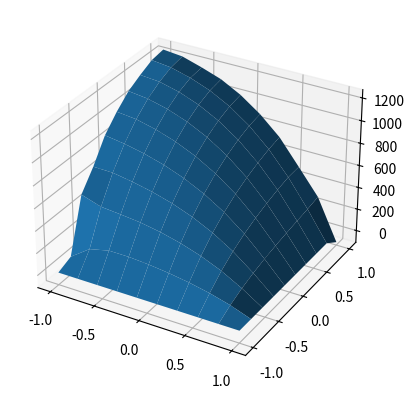

Generate this figure with matplotlib:
#!/usr/bin/env python3
# -*- coding: utf-8 -*-
"""
Created on Sun Dec 31 19:47:49 2023

[redacted]

https://datascience.stackexchange.com/questions/44324/how-to-get-out-of-local-minimums-on-stochastic-gradient-descent
https://arxiv.org/abs/2208.00441
https://arxiv.org/abs/2105.14694
https://maths-people.anu.edu.au/~brent/pub/pub011.html
https://math.stackexchange.com/questions/2349026/why-is-the-approximation-of-hessian-jtj-reasonable
https://en.wikipedia.org/wiki/Levenberg%E2%80%93Marquardt_algorithm
https://www.mdpi.com/2076-3417/10/6/2036
https://arxiv.org/pdf/1905.06738.pdf
 
https://doi.org/10.3390/electronics9111809
https://link.springer.com/article/10.1007/s10898-022-01205-4
https://www.sciencedirect.com/science/article/pii/S0893608020303579
In this article, we describe a modern gradient-based RBFN implementation based on the same computational machinery that is used in modern deep learning. While gradient-based methods for training RBFN’s have been criticized (Chen, Cowan, & Grant, 1991) because of local optima, tailored training methods have been used in the past with good results 

"""
import numpy as np
import matplotlib.pyplot as plt
from scipy.sparse.linalg import gmres
from scipy.optimize import minimize
from matplotlib import cm
from matplotlib.ticker import LinearLocator

n=10
x=np.linspace(-1.,1.,n)
y=np.linspace(-1.,1.,n)
nd=n**2
xcoord=np.zeros((nd,2))
xx, yy = np.meshgrid(x, y)
xcoord = np.column_stack((xx.ravel(), yy.ravel()))

f1=[]
f2=[]
f3=[]
f4=[]
f5=[]
for i in range(nd):
    if xcoord[i,1]==-1.0: #bottom dirichlet
        f1.append(i)
    if xcoord[i,0]==-1.0 and xcoord[i,1]!=-1.0 and xcoord[i,1]!=1.0:
        f2.append(i) #left
    if xcoord[i,1]==1.0:
        f3.append(i)#top
    if xcoord[i,0]==1.0 and xcoord[i,1]!=-1.0 and xcoord[i,1]!=1.0:
        f4.append(i)#right dirichlet
    if xcoord[i,0]<1.0 and xcoord[i,1]>-1.0 and xcoord[i,1]<1.0 and xcoord[i,0]>-1.0:
        f5.append(i)#internal
       

c=0.1
def rbf(x,xs):
    r=np.linalg.norm(x-xs)
    y=np.sqrt(r**2+c**2)
    return y

def laplace_rbf(x,xs):
    r=np.linalg.norm(x-xs)
    y=(2.0*c**2+r**2)/rbf(x,xs)**3
    return y    

def drbf(x,xs):
    r=np.linalg.norm(x-xs)
    y=np.sqrt(r**2+c**2)
    dfdx=(x[0]-xs[0])/rbf(x,xs)
    dfdy=(x[1]-xs[1])/rbf(x,xs)   
    return dfdx,dfdy

def paraboloid(x):
    y=x[0]**2/2.+x[1]**2/3.
    return y

z=np.zeros(nd)


A=np.zeros((nd,nd))

for i in range(nd):
    for j in range(nd):
        A[i,j]=rbf(xcoord[i],xcoord[j])

for i in f1:
    for j in range(nd):  
        A[i,j]=rbf(xcoord[i],xcoord[j])
        z[i]=1.0
for i in f4:
    for j in range(nd):  
        A[i,j]=rbf(xcoord[i],xcoord[j])
        z[i]=1.0  
for i in f2:
    for j in range(nd):  
        A[i,j]=drbf(xcoord[i],xcoord[j])[0]
        z[i]=0.0          
for i in f3:
    for j in range(nd):  
        A[i,j]=drbf(xcoord[i],xcoord[j])[1]
        z[i]=0.0    
for i in f5:
    for j in range(nd):  
        A[i,j]=laplace_rbf(xcoord[i],xcoord[j])
        z[i]=-1000.0          
        
    
AT=np.transpose(A)


np.random.seed(1000)
a,b=-1.0,1.0
xk=(b-a)*np.random.rand(nd)+a
#xk=np.random.normal(size=nd)

def model(x,p):
    fiv=np.zeros(nd)
    for i in range(nd):
        fiv[i]=rbf(x,xcoord[i])
    y=np.dot(p,fiv)
    return y    
        

def loss(p):
    res=np.matmul(A,p)-z
    y=0.5*np.dot(res,res)
    return y

def grad(p):
   ATA=np.matmul(AT,A)
   ATB=np.matmul(AT,z)
   y=2.0*(np.matmul(ATA,p)-ATB)
   return y


# iter=1000000
# lr=1.0e-5
# for i in range(iter):
#     xk+=-lr*grad(xk)
#     print('loss',loss(xk))

def callback(xk):
    print('loss',loss(xk))
    return

options={'maxiter':100000}    
sol=minimize(loss,xk,method='BFGS',jac=grad,callback=callback,options=options)
print('success',sol.success)
print(sol.message)
print('loss',loss(sol.x))
# # Plot the results
xplot=np.zeros((n,n))
yplot=np.zeros((n,n))
zplot=np.zeros((n,n))
zplotmodel=np.zeros((n,n))
for i in range(n):
  xplot[i,:]=x
  yplot[:,i]=y
for i in range(n):
  for j in range(n):
    xp=np.array([xplot[i,j],yplot[i,j]])
    zplot[i,j]=paraboloid(xp)
    zplotmodel[i,j]=model(xp,sol.x)


fig, ax = plt.subplots(subplot_kw={"projection": "3d"})
surf = ax.plot_surface(xplot, yplot, zplotmodel)


